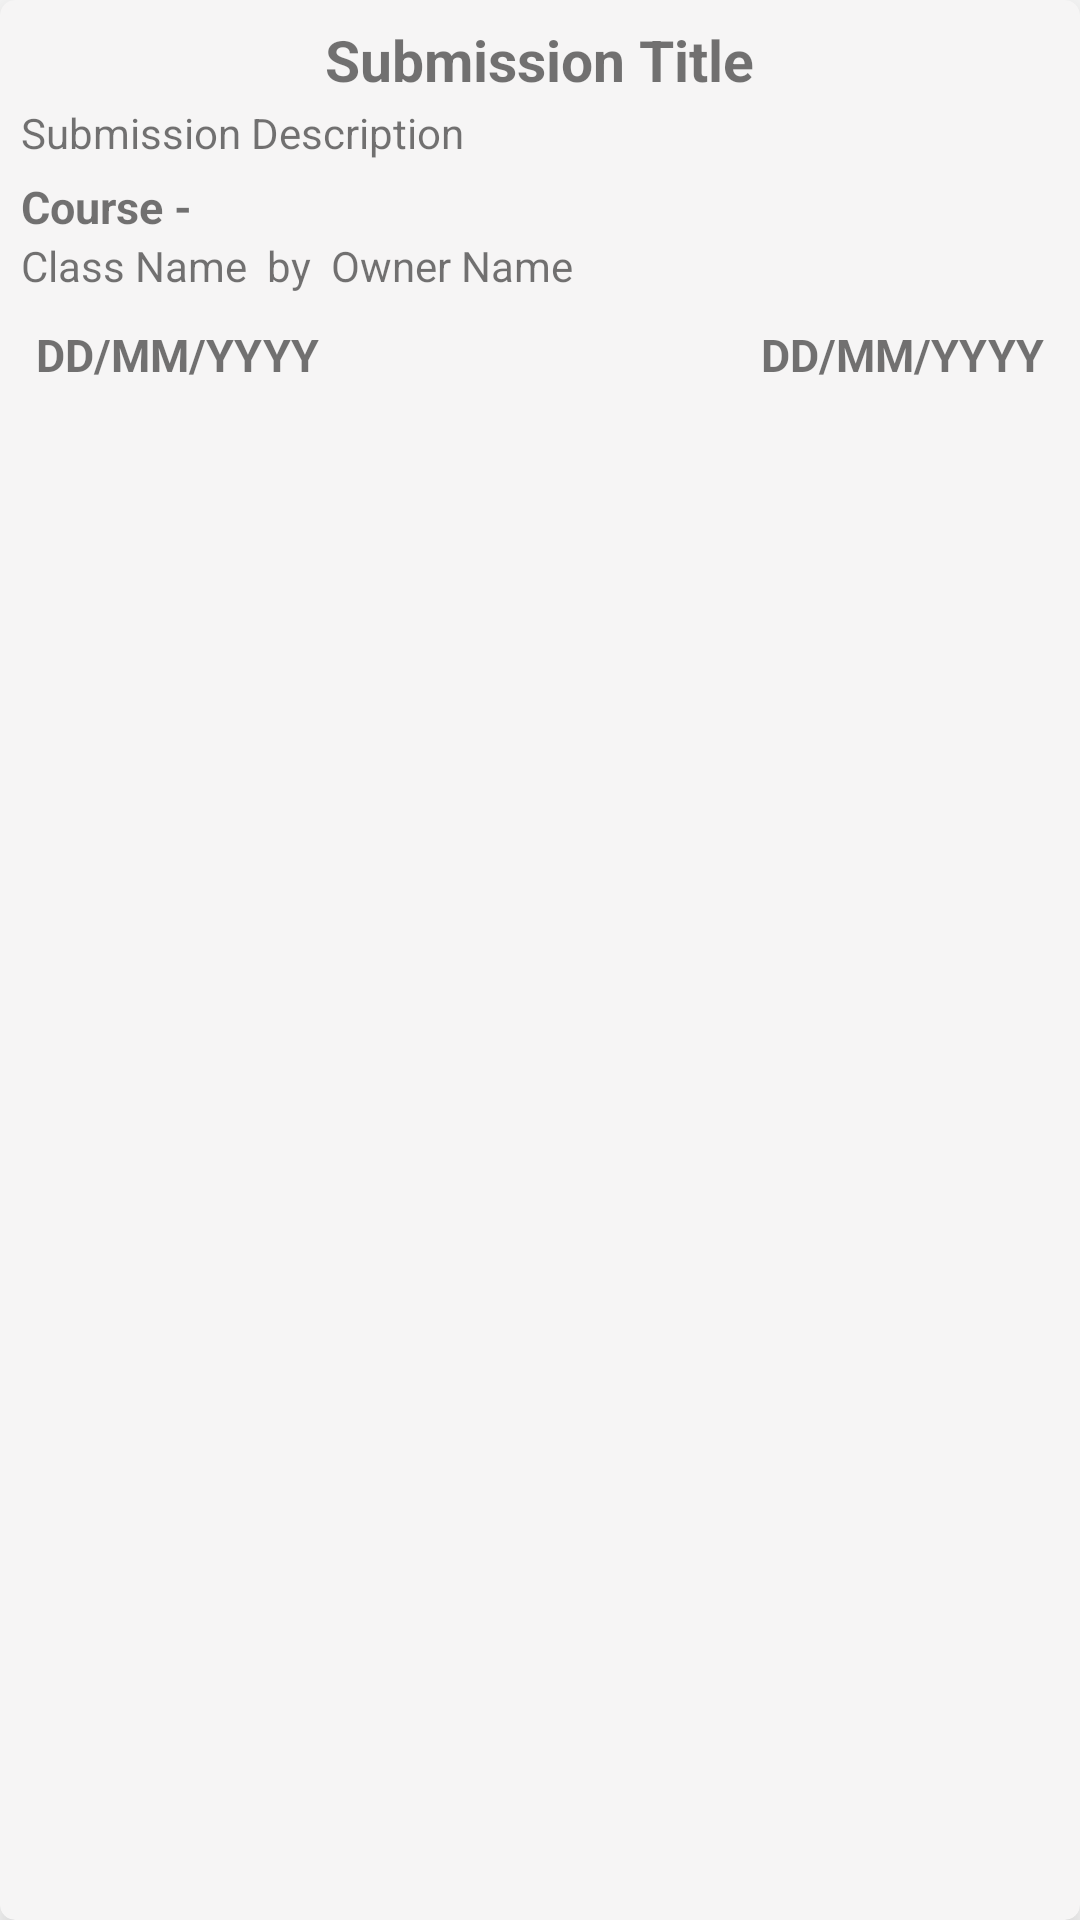

This screen was rendered from an Android layout file. Write that file and the resources it references.
<!-- AndroidManifest.xml: application theme Theme.Elite_classroom -->
<!-- res/layout/rvpending_item.xml -->
<?xml version="1.0" encoding="utf-8"?>
<androidx.cardview.widget.CardView xmlns:android="http://schemas.android.com/apk/res/android"
    xmlns:app="http://schemas.android.com/apk/res-auto"
    android:layout_width="match_parent"
    android:layout_height="wrap_content"
    android:layout_marginLeft="6dp"
    android:layout_marginRight="6dp"
    app:cardBackgroundColor="#F6F5F5"
    app:cardCornerRadius="5dp"
    app:cardElevation="10dp"
    app:cardUseCompatPadding="false">


    <LinearLayout
        android:layout_width="match_parent"
        android:layout_height="wrap_content"
        android:layout_margin="7dp"
        android:orientation="vertical">

        <TextView
            android:id="@+id/tvTitle"
            android:layout_width="wrap_content"
            android:layout_height="wrap_content"
            android:layout_gravity="center"
            android:text="Submission Title"
            android:textSize="19dp"
            android:textStyle="bold" />

        <TextView
            android:id="@+id/tvDescription"
            android:layout_width="match_parent"
            android:layout_height="wrap_content"
            android:layout_marginTop="2dp"
            android:text="Submission Description" />

        <TextView
            android:layout_width="match_parent"
            android:layout_height="wrap_content"
            android:layout_marginTop="5dp"
            android:text="Course -"
            android:textSize="15dp"
            android:textStyle="bold" />

        <LinearLayout
            android:layout_width="match_parent"
            android:layout_height="wrap_content"
            android:orientation="horizontal">

            <TextView
                android:id="@+id/tvClassName"
                android:layout_width="wrap_content"
                android:layout_height="wrap_content"
                android:layout_gravity="start"
                android:text="Class Name" />

            <TextView
                android:layout_width="wrap_content"
                android:layout_height="wrap_content"
                android:text="  by  " />

            <TextView
                android:id="@+id/tvOwnerName"
                android:layout_width="wrap_content"
                android:layout_height="wrap_content"
                android:text="Owner Name" />

        </LinearLayout>

        <LinearLayout
            android:layout_width="match_parent"
            android:layout_height="wrap_content"
            android:layout_marginLeft="5dp"
            android:layout_marginTop="10dp"
            android:layout_marginRight="5dp"
            android:layout_marginBottom="3dp"
            android:orientation="horizontal">

            <TextView
                android:id="@+id/tvCreationDate"
                android:layout_width="wrap_content"
                android:layout_height="wrap_content"
                android:text="DD/MM/YYYY"
                android:textSize="15dp"
                android:textStyle="bold" />

            <TextView
                android:id="@+id/tvDueDate"
                android:layout_width="match_parent"
                android:layout_height="wrap_content"
                android:gravity="end"
                android:text="DD/MM/YYYY"
                android:textSize="15dp"
                android:textStyle="bold" />

        </LinearLayout>

    </LinearLayout>

</androidx.cardview.widget.CardView>
<!-- resources referenced by this layout -->
<resources>
  <style name="Theme.Elite_classroom" parent="Theme.MaterialComponents.DayNight.NoActionBar">
          
  
          <item name="colorPrimaryVariant">@color/white</item>
          <item name="colorOnPrimary">@color/white</item>
          <item name="colorPrimary">@color/blue_colour</item>
  
  
  
  
          
          <item name="colorSecondary">@color/teal_200</item>
          <item name="colorSecondaryVariant">@color/teal_700</item>
          <item name="colorOnSecondary">@color/black</item>
          
          <item name="android:statusBarColor" tools:targetApi="l">?attr/colorPrimaryVariant</item>
          <item name="android:windowLightStatusBar" tools:targetApi="m">true</item>
  
          
      </style>
  <color name="white">#FFFFFFFF</color>
  <color name="teal_200">#FF03DAC5</color>
  <color name="teal_700">#FF018786</color>
  <color name="black">#FF000000</color>
</resources>
